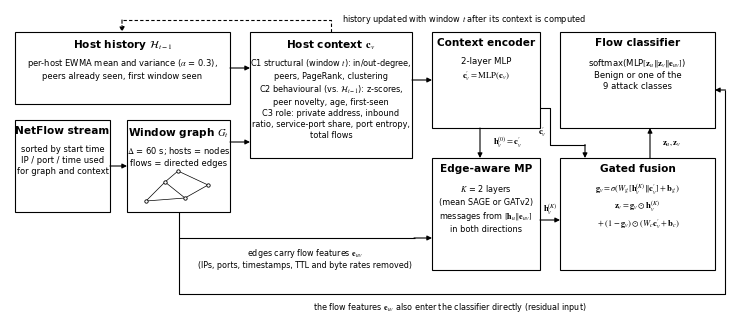

Reproduce this figure in Python.
"""Draws the CAG-IDS architecture figure used in the paper (Fig. 1).

Plain black-and-white block diagram: square boxes, black lines and text, so the
figure prints the same in greyscale."""
import argparse

import matplotlib

matplotlib.use("Agg")
import matplotlib.pyplot as plt
import numpy as np
from matplotlib.patches import FancyArrowPatch, Rectangle

plt.rcParams.update({
    "font.family": "serif",
    "font.serif": ["Times New Roman"],
    "mathtext.fontset": "stix",
    "font.size": 7,
})

INK = "black"


def box(ax, x, y, w, h, title, body, body_size=6.3):
    ax.add_patch(Rectangle((x, y), w, h, linewidth=0.8, edgecolor=INK, facecolor="white"))
    ax.text(x + w / 2, y + h - 0.06, title, ha="center", va="top", fontsize=7.6, fontweight="bold")
    if body:
        ax.text(x + w / 2, y + h - 0.25, body, ha="center", va="top", fontsize=body_size, linespacing=1.3)


def arrow(ax, p0, p1, lw=0.8, ls="-", rad=0.0):
    ax.add_patch(FancyArrowPatch(p0, p1, arrowstyle="-|>", mutation_scale=7, color=INK,
                                 linewidth=lw, linestyle=ls, shrinkA=0, shrinkB=0,
                                 connectionstyle="arc3,rad={}".format(rad)))


def line(ax, pts, lw=0.8, ls="-"):
    xs, ys = zip(*pts)
    ax.plot(xs, ys, color=INK, lw=lw, ls=ls, solid_capstyle="butt")


def label(ax, x, y, text, size=6.2, ha="center", va="center", style="normal"):
    ax.text(x, y, text, fontsize=size, ha=ha, va=va, color=INK, style=style)


def main():
    parser = argparse.ArgumentParser()
    parser.add_argument("--out", default="fig_architecture.png")
    args = parser.parse_args()

    W, H = 7.2, 3.1
    fig = plt.figure(figsize=(W, H), dpi=300)
    ax = fig.add_axes([0, 0, 1, 1])
    ax.set_xlim(0, W)
    ax.set_ylim(0, H)
    ax.axis("off")

    # inputs -----------------------------------------------------------------
    box(ax, 0.05, 1.08, 0.95, 0.92, "NetFlow stream",
        "sorted by start time\nIP / port / time used\nfor graph and context", 6.0)
    box(ax, 1.17, 1.08, 1.03, 0.92, "Window graph $G_t$",
        "$\\Delta$ = 60 s; hosts = nodes\nflows = directed edges", 6.0)
    pts = np.array([[1.36, 1.19], [1.55, 1.38], [1.75, 1.22], [1.98, 1.35], [1.68, 1.49]])
    for a, b in [(0, 1), (1, 2), (1, 4), (2, 3), (4, 3), (0, 2)]:
        ax.plot(*zip(pts[a], pts[b]), color=INK, lw=0.5)
    ax.scatter(pts[:, 0], pts[:, 1], s=6, facecolor="white", edgecolor=INK, linewidths=0.6, zorder=3)
    arrow(ax, (1.00, 1.54), (1.17, 1.54))

    # host history ------------------------------------------------------------
    box(ax, 0.05, 2.16, 2.15, 0.72, "Host history $\\mathcal{H}_{t-1}$",
        "per-host EWMA mean and variance ($\\alpha$ = 0.3),\npeers already seen, first window seen", 6.0)

    # context lane --------------------------------------------------------------
    box(ax, 2.40, 1.62, 1.62, 1.26, "Host context $\\mathbf{c}_v$",
        "C1 structural (window $t$): in/out-degree,\npeers, PageRank, clustering\n"
        "C2 behavioural (vs. $\\mathcal{H}_{t-1}$): z-scores,\npeer novelty, age, first-seen\n"
        "C3 role: private address, inbound\nratio, service-port share, port entropy,\ntotal flows", 5.9)
    arrow(ax, (2.20, 2.52), (2.40, 2.52))
    arrow(ax, (2.20, 1.78), (2.40, 1.78))
    # history update: dashed feedback line from the context box back to the history box
    line(ax, [(3.21, 2.88), (3.21, 3.00), (1.12, 3.00)], ls=(0, (3, 2)))
    arrow(ax, (1.12, 3.0), (1.12, 2.88), ls=(0, (3, 2)))
    label(ax, 3.32, 3.00, "history updated with window $t$ after its context is computed", size=5.9, ha="left")

    box(ax, 4.22, 1.92, 1.08, 0.96, "Context encoder",
        "2-layer MLP\n$\\mathbf{c}^{\\prime}_v=\\mathrm{MLP}(\\mathbf{c}_v)$", 6.2)
    arrow(ax, (4.02, 2.40), (4.22, 2.40))

    # topology lane ---------------------------------------------------------------
    box(ax, 4.22, 0.50, 1.08, 1.12, "Edge-aware MP",
        "$K$ = 2 layers\n(mean SAGE or GATv2)\nmessages from $[\\mathbf{h}_u \\| \\mathbf{e}_{uv}]$\nin both directions", 5.9)
    arrow(ax, (4.70, 1.92), (4.70, 1.62))
    label(ax, 4.98, 1.77, "$\\mathbf{h}^{(0)}_v=\\mathbf{c}^{\\prime}_v$")
    line(ax, [(1.69, 1.08), (1.69, 0.82), (4.05, 0.82)])
    arrow(ax, (4.04, 0.82), (4.22, 0.82))
    label(ax, 2.95, 0.73, "edges carry flow features $\\mathbf{e}_{uv}$\n"
          "(IPs, ports, timestamps, TTL and byte rates removed)", size=5.8, va="top")

    # fusion and classifier ------------------------------------------------------
    box(ax, 5.50, 0.50, 1.55, 1.12, "Gated fusion",
        "$\\mathbf{g}_v=\\sigma(W_g[\\mathbf{h}^{(K)}_v \\| \\mathbf{c}^{\\prime}_v]+\\mathbf{b}_g)$\n"
        "$\\mathbf{z}_v=\\mathbf{g}_v\\odot\\mathbf{h}^{(K)}_v$\n$\\;+(1-\\mathbf{g}_v)\\odot(W_c\\mathbf{c}^{\\prime}_v+\\mathbf{b}_c)$", 6.1)
    arrow(ax, (5.30, 1.00), (5.50, 1.00))
    label(ax, 5.40, 1.10, "$\\mathbf{h}^{(K)}_v$")
    line(ax, [(5.30, 2.12), (5.40, 2.12), (5.40, 1.75), (5.75, 1.75)])
    arrow(ax, (5.75, 1.755), (5.75, 1.62))
    label(ax, 5.37, 1.88, "$\\mathbf{c}^{\\prime}_v$", ha="right")

    box(ax, 5.50, 1.92, 1.55, 0.96, "Flow classifier",
        "softmax(MLP$[\\mathbf{z}_u \\| \\mathbf{z}_v \\| \\mathbf{e}_{uv}]$)\nBenign or one of the\n9 attack classes", 6.1)
    arrow(ax, (6.40, 1.62), (6.40, 1.92))
    label(ax, 6.62, 1.77, "$\\mathbf{z}_u,\\mathbf{z}_v$")
    line(ax, [(1.69, 0.82), (1.69, 0.26), (7.15, 0.26), (7.15, 2.30)])
    arrow(ax, (7.155, 2.30), (7.05, 2.30))
    label(ax, 4.40, 0.19, "the flow features $\\mathbf{e}_{uv}$ also enter the classifier directly (residual input)",
          size=5.8, va="top")

    fig.savefig(args.out, dpi=300, metadata={"Software": None})
    print("saved", args.out)


if __name__ == "__main__":
    main()
